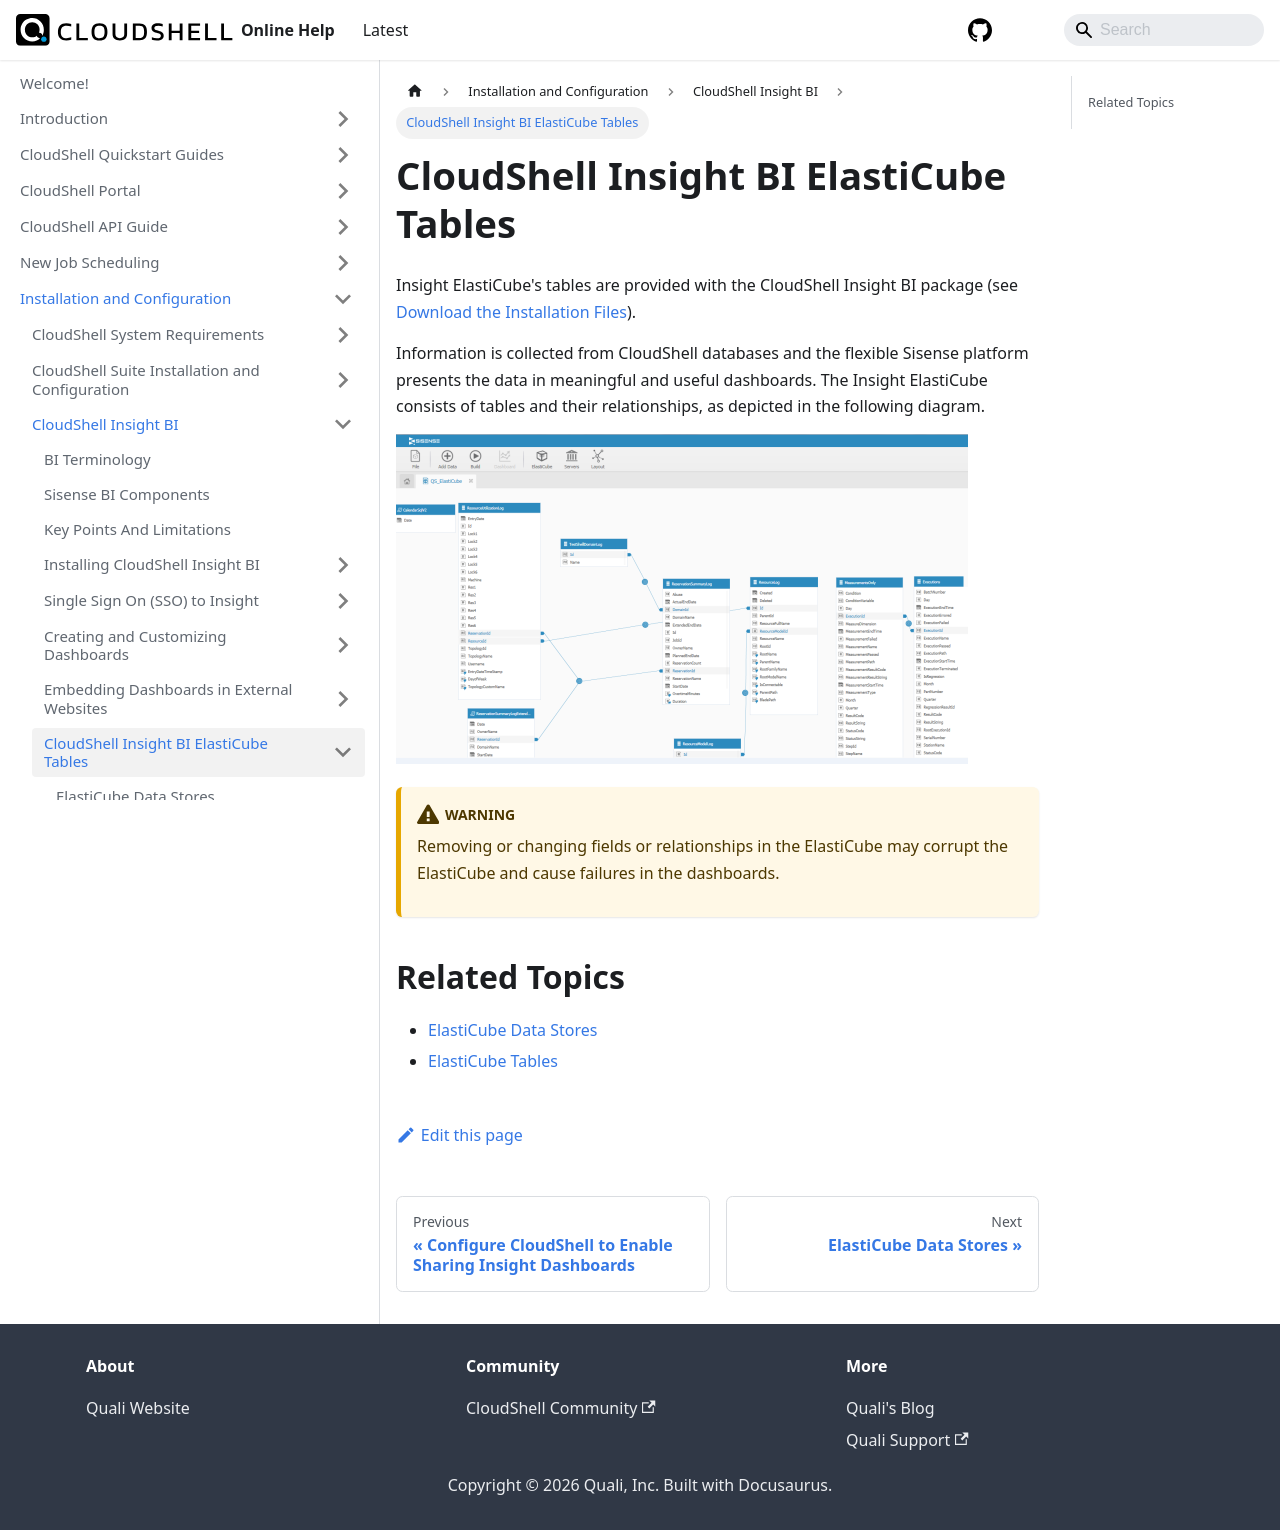

repository: QualiSystems/cloudshell-help · page: install-configure/cs-insight-bi/cs-insight-bi-elasticube-tables.html · generator: docusaurus

# CloudShell Insight BI ElastiCube Tables

Insight ElastiCube's tables are provided with the CloudShell Insight BI package (see [Download the Installation Files](../install-insight/download-install-files.md)).

Information is collected from CloudShell databases and the flexible Sisense platform presents the data in meaningful and useful dashboards. The Insight ElastiCube consists of tables and their relationships, as depicted in the following diagram.

![](/Images/BI/CloudShell-Insight-BI-ElastiCube_572x330.png)

:::warning
Removing or changing fields or relationships in the ElastiCube may corrupt the ElastiCube and cause failures in the dashboards.
:::

## Related Topics

- [ElastiCube Data Stores](./elasticube-data-stores.md)
- [ElastiCube Tables](./elasticube-tables.md)
